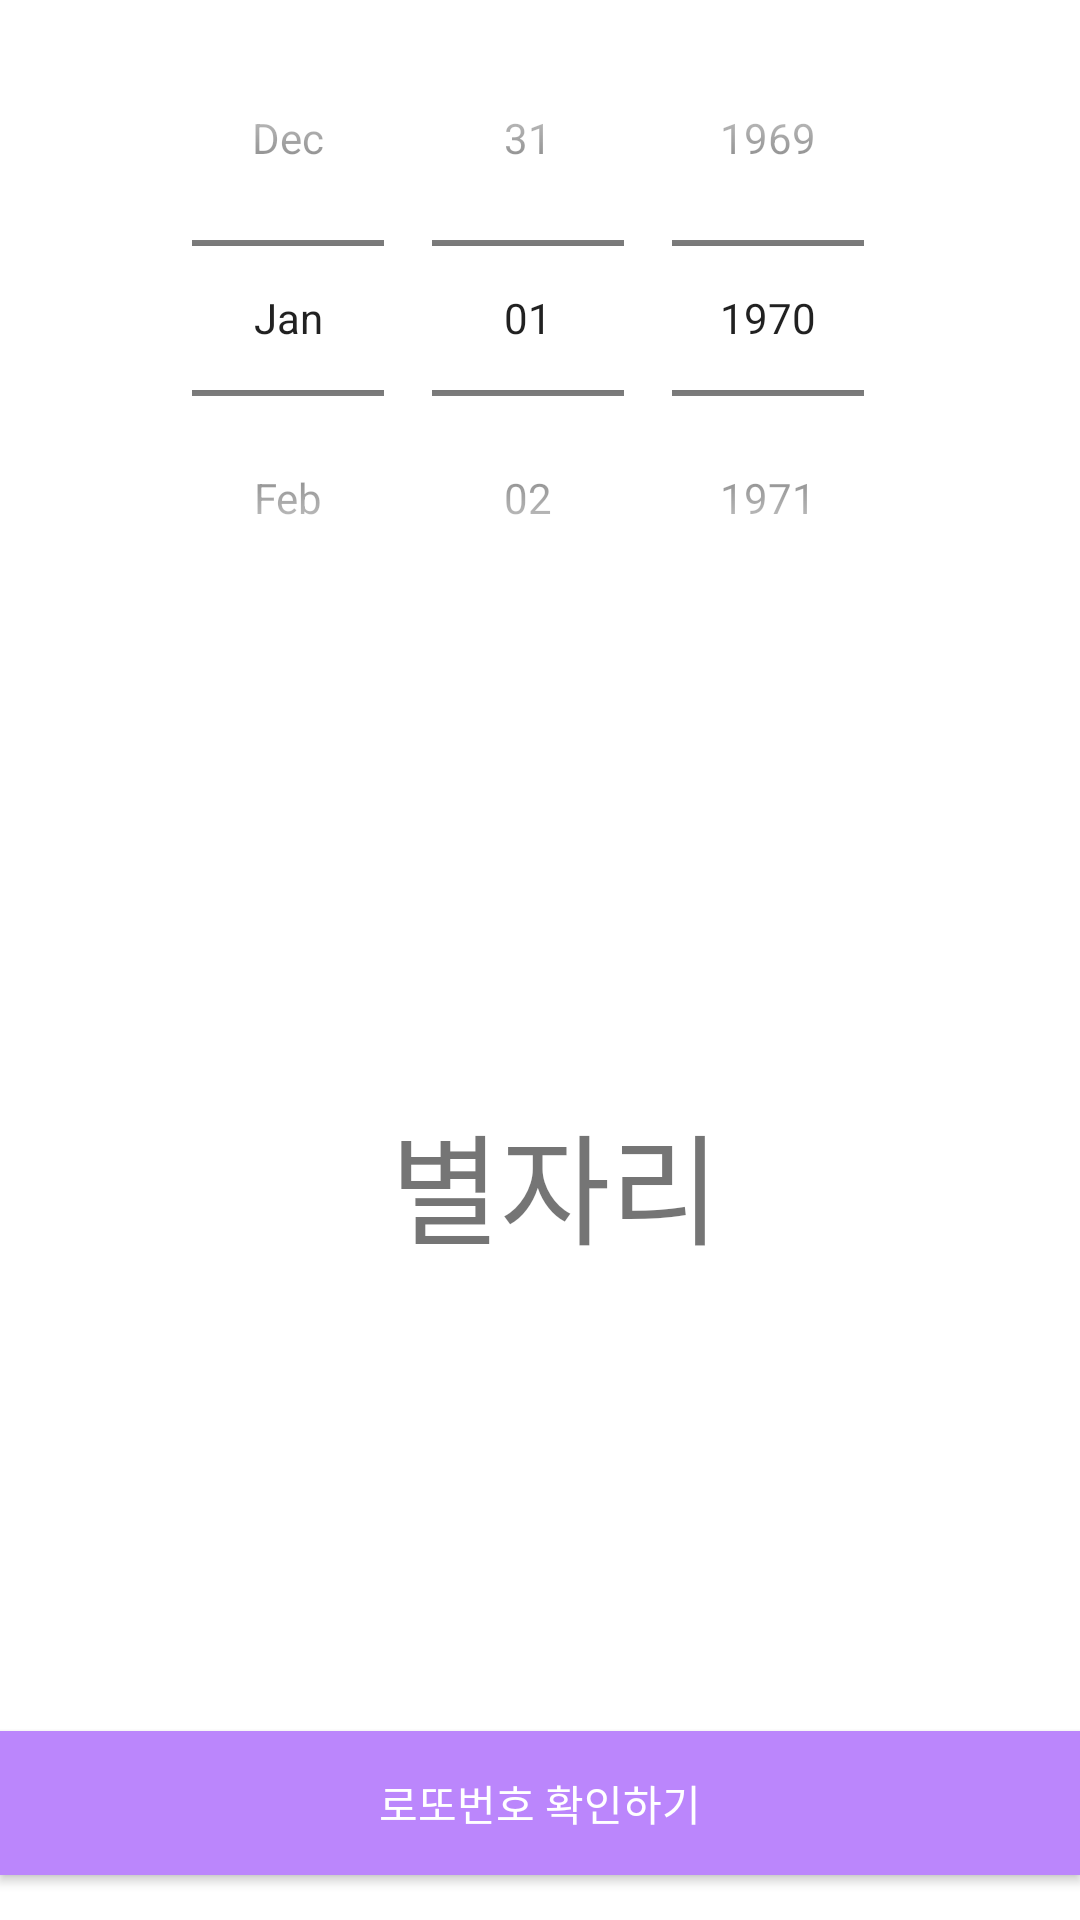

Produce the Android XML layout that renders to this screen, including the resource entries it uses.
<!-- AndroidManifest.xml: application theme Theme.Rotto_Project -->
<!-- res/layout/activity_constellation.xml -->
<?xml version="1.0" encoding="utf-8"?>
<layout
    xmlns:android="http://schemas.android.com/apk/res/android"
    xmlns:app="http://schemas.android.com/apk/res-auto"
    xmlns:tools="http://schemas.android.com/tools"
    tools:context=".ConstellationActivity">
    <LinearLayout
        android:layout_width="match_parent"
        android:layout_height="match_parent"
        android:orientation="vertical"
        android:gravity="center_horizontal"
        android:layout_marginHorizontal="24dp">
        <DatePicker
            android:id="@+id/constellation_date"
            android:layout_width="match_parent"
            android:layout_height="wrap_content"
            android:calendarViewShown="false"
            android:datePickerMode="spinner"/>
        <LinearLayout
            android:layout_width="match_parent"
            android:layout_height="0dp"
            android:layout_weight="1"
            android:orientation="horizontal"
            android:gravity="center">
            <androidx.appcompat.widget.AppCompatImageView
                android:layout_width="wrap_content"
                android:layout_height="wrap_content"
                android:src="@drawable/constellation"/>
            <androidx.appcompat.widget.AppCompatTextView
                android:id="@+id/constellation_name"
                android:layout_width="match_parent"
                android:layout_height="match_parent"
                android:text="@string/constellation_name"
                android:layout_marginStart="10dp"
                android:gravity="center"
                app:autoSizeMaxTextSize="40sp"
                app:autoSizeMinTextSize="18sp"
                app:autoSizeStepGranularity="1sp"
                app:autoSizeTextType="uniform"/>
        </LinearLayout>
        <androidx.appcompat.widget.AppCompatButton
            android:id="@+id/constellation_button"
            android:layout_width="match_parent"
            android:layout_height="wrap_content"
            android:text="@string/constellation_button"
            android:textColor="@color/white"
            android:background="@color/purple_200"
            android:layout_marginBottom="15dp"/>
    </LinearLayout>

</layout>
<!-- resources referenced by this layout -->
<resources>
  <string name="constellation_button">로또번호 확인하기</string>
  <string name="constellation_name">별자리</string>
  <style name="Theme.Rotto_Project" parent="Theme.MaterialComponents.DayNight.DarkActionBar">
          
          <item name="colorPrimary">@color/purple_500</item>
          <item name="colorPrimaryVariant">@color/purple_700</item>
          <item name="colorOnPrimary">@color/white</item>
          
          <item name="colorSecondary">@color/teal_200</item>
          <item name="colorSecondaryVariant">@color/teal_700</item>
          <item name="colorOnSecondary">@color/black</item>
          
          <item name="android:statusBarColor" tools:targetApi="l">?attr/colorPrimaryVariant</item>
          
      </style>
  <!-- not gathered from this repository: default colours our renderer supplied (Android Studio template values) -->
  <color name="purple_200">#FFBB86FC</color>
  <color name="purple_500">#FF6200EE</color>
  <color name="purple_700">#FF3700B3</color>
  <color name="teal_200">#FF03DAC5</color>
  <color name="teal_700">#FF018786</color>
  <color name="black">#FF000000</color>
  <color name="white">#FFFFFFFF</color>
</resources>
